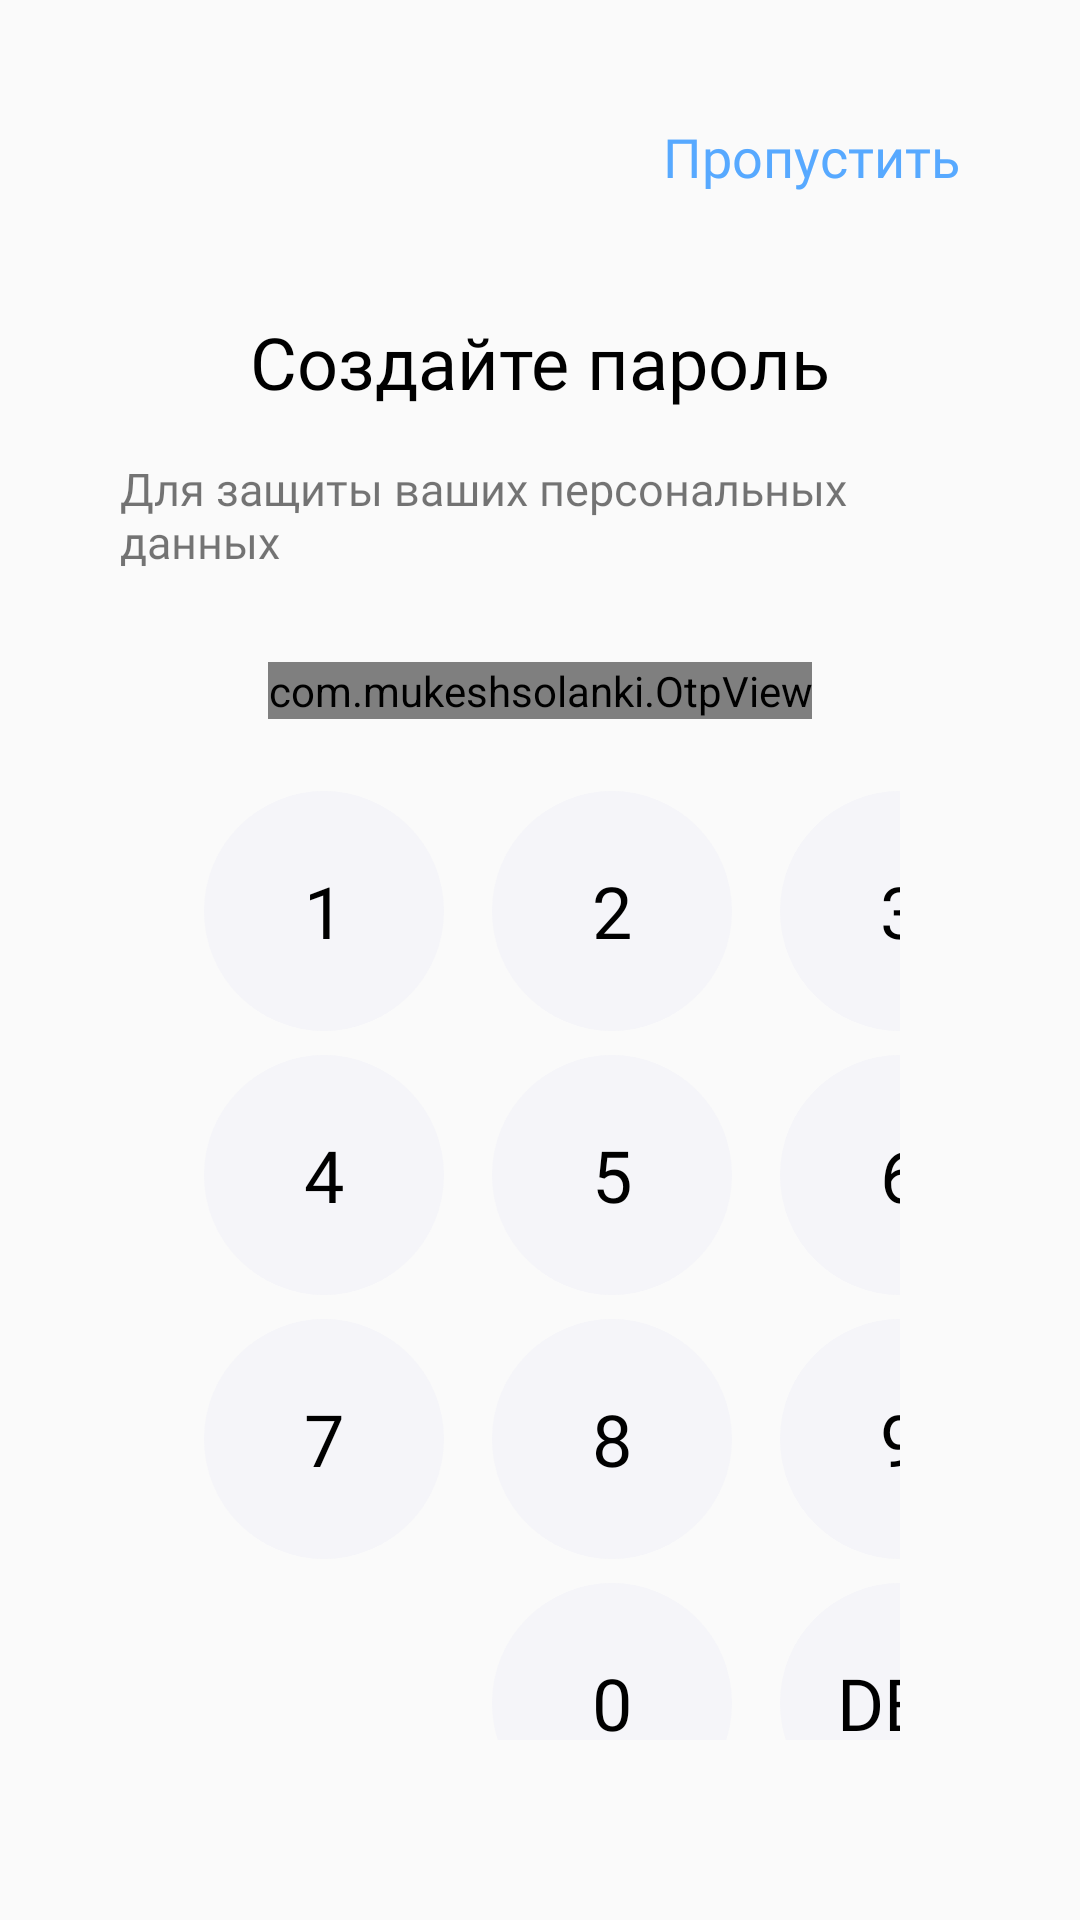

Android layout source for this screen:
<!-- AndroidManifest.xml: application theme Theme.SmartLab -->
<!-- res/layout/fragment_create_pass_code.xml -->
<?xml version="1.0" encoding="utf-8"?>
<FrameLayout xmlns:android="http://schemas.android.com/apk/res/android"
    xmlns:tools="http://schemas.android.com/tools"
    android:layout_width="match_parent"
    android:layout_height="match_parent"
    android:theme="@style/MyNumpad"
    xmlns:app="http://schemas.android.com/apk/res-auto"
    tools:context=".fragments.CreatePassCodeFragment"

    >


    <androidx.constraintlayout.widget.ConstraintLayout
        android:layout_width="match_parent"
        android:layout_height="match_parent"
        android:padding="40dp">


        <TextView
            android:id="@+id/Skip"
            android:layout_width="wrap_content"
            android:layout_height="wrap_content"
            android:clickable="true"
            android:fontFamily="@font/ubuntu_bold"
            android:onClick="OncClick"
            android:text="@string/skip_txt"
            android:textColor="@color/clickable_txt"
            android:textSize="18sp"
            app:layout_constraintEnd_toEndOf="parent"
            app:layout_constraintTop_toTopOf="parent" />

        <LinearLayout
            android:layout_width="match_parent"
            android:layout_height="0dp"
            android:gravity="center_horizontal"
            android:orientation="vertical"
            app:layout_constraintBottom_toBottomOf="parent"
            app:layout_constraintEnd_toEndOf="parent"
            app:layout_constraintStart_toStartOf="parent"
            app:layout_constraintTop_toBottomOf="@+id/Skip">

            <TextView
                android:layout_width="wrap_content"
                android:layout_height="wrap_content"
                android:fontFamily="@font/ubuntu_bold"
                android:text="Создайте пароль"
                android:textSize="24sp"
                android:textColor="@color/black"
                android:layout_marginTop="40dp"
                />

            <TextView
                android:layout_width="wrap_content"
                android:layout_height="wrap_content"
                android:text="Для защиты ваших персональных данных"
                android:textSize="15sp"
                android:fontFamily="@font/ubuntu_regular"
                android:layout_marginTop="16dp"
                />


            <com.mukeshsolanki.OtpView
                android:id="@+id/passcode_view"
                android:layout_width="wrap_content"
                android:layout_height="wrap_content"
                android:itemBackground="@drawable/selectr_passcode"
                app:OtpHideLineWhenFilled="true"
                android:inputType="textPassword"
                android:textColor="@color/action_color"
                android:focusableInTouchMode="false"
                android:maxLength="4"
                android:focusable="false"
                app:OtpLineWidth="0dp"
                app:OtpItemCount="4"
                app:OtpItemHeight="20dp"
                app:OtpItemWidth="20dp"
                app:OtpItemSpacing="12dp"
                app:OtpLineColor="@android:color/transparent"
                app:OtpState_filled="true"
                app:OtpViewType="line"
                android:layout_marginTop="30dp"
                />


            <GridLayout
                android:layout_width="wrap_content"
                android:layout_height="wrap_content"
                android:layout_gravity="center"
                android:columnCount="3"
                android:orientation="horizontal"
                android:layout_margin="20dp"
                android:useDefaultMargins="true"
                android:layout_marginTop="40dp"
                >

                <Button android:id="@+id/btn1"  android:text="1"  android:textColor="@drawable/text_color_selector" />
                <Button android:id="@+id/btn2" android:text="2"   android:textColor="@drawable/text_color_selector"/>
                <Button android:id="@+id/btn3" android:text="3"   android:textColor="@drawable/text_color_selector"/>
                <Button android:id="@+id/btn4" android:text="4"   android:textColor="@drawable/text_color_selector"  />
                <Button android:id="@+id/btn5" android:text="5"   android:textColor="@drawable/text_color_selector" />
                <Button android:id="@+id/btn6" android:text="6"   android:textColor="@drawable/text_color_selector" />
                <Button android:id="@+id/btn7" android:text="7"   android:textColor="@drawable/text_color_selector" />
                <Button android:id="@+id/btn8" android:text="8"   android:textColor="@drawable/text_color_selector" />
                <Button android:id="@+id/btn9" android:text="9"   android:textColor="@drawable/text_color_selector" />
                <Button android:id="@+id/btn0" android:text="0"
                    android:textColor="@drawable/text_color_selector" android:layout_column="1"/>
                <Button android:id="@+id/btnDel" android:text="Del"
                    android:textColor="@drawable/text_color_selector" android:layout_column="2"/>

            </GridLayout>

        </LinearLayout>



    </androidx.constraintlayout.widget.ConstraintLayout>





</FrameLayout>
<!-- resources referenced by this layout -->
<resources>
  <color name="action_color">#1A6FEE</color>
  <color name="black">#FF000000</color>
  <color name="clickable_txt">#57A9FF</color>
  <!-- drawable text_color_selector (drawable) -->
  <?xml version="1.0" encoding="utf-8"?>
  <selector xmlns:android="http://schemas.android.com/apk/res/android">
  
      <item android:state_pressed="true"
          android:color="#FFFFFF" /> 
      <item android:state_focused="true"
          android:color="#FFFFFF" /> 
      <item android:color="#000000" /> 
  
  </selector>
  <string name="skip_txt">Пропустить</string>
  <style name="MyNumpad" parent="Theme.AppCompat.Light.NoActionBar">
          <item name="buttonStyle">@style/FragPassCodeBtns</item>
      </style>
  <style name="Theme.SmartLab" parent="Base.Theme.SmartLab" />
  <color name="white">#FFFFFFFF</color>
  <style name="FragPassCodeBtns" parent="Widget.AppCompat.Button">
  
          <item name="android:height">80dp</item>
          <item name="android:width">80dp</item>
          <item name="android:background">@drawable/btns_numpad</item>
          <item name="android:textColor">@color/black</item>
          <item name="android:fontFamily">@font/ubuntu_bold</item>
          <item name="android:textSize">24dp</item>
          <item name="textAllCaps">true</item>
  
      </style>
  <style name="Base.Theme.SmartLab" parent="Theme.AppCompat.Light.NoActionBar">
          <item name="buttonStyle">@style/myButton</item>
          <item name="editTextStyle">@style/myEditText</item>
          <item name="otpViewStyle">@style/MyOtp</item>
  
  
      </style>
  <style name="myButton" parent="Widget.AppCompat.Button">
  
          <item name="textAllCaps">false</item>
          <item name="android:textStyle">bold</item>
          <item name="android:fontFamily">"@font/ubuntu_bold</item>
          <item name="android:background">@drawable/btns_selector</item>
      </style>
  <style name="myEditText" parent="android:style/Widget.EditText">
          <item name="textAllCaps">false</item>
          <item name="android:lines">1</item>
          <item name="android:paddingHorizontal">20dp</item>
          <item name="android:fontFamily">@font/ubuntu_regular</item>
          <item name="android:background">@drawable/edtxt_email</item>
          <item name="android:textColorHint">@color/edt_txt_color</item>
      </style>
  <style name="MyOtp" parent="Theme.AppCompat.Light.NoActionBar">
          <item name="android:focusableInTouchMode">true</item>
          <item name="android:focusable">true</item>
          <item name="android:cursorVisible">true</item>
          @style/OtpWidget.OtpView
      </style>
  <color name="fill">#F5F5F9</color>
  <!-- drawable btns_selector (drawable) -->
  <?xml version="1.0" encoding="utf-8"?>
  <selector xmlns:android="http://schemas.android.com/apk/res/android">
  
      <item android:state_enabled="false">
          <shape xmlns:android="http://schemas.android.com/apk/res/android">
              <solid android:color="@color/btn_unenabled"/>
              <corners android:radius="15dp"/>
          </shape>
      </item>
  
  
      <item android:state_enabled="true">
          <shape xmlns:android="http://schemas.android.com/apk/res/android" android:shape="rectangle">
              <solid android:color="@color/action_color"/>
              <corners android:radius="15dp"/>
          </shape>
      </item>
  
  </selector>
  <!-- drawable edtxt_email (drawable) -->
  <?xml version="1.0" encoding="utf-8"?>
  <shape xmlns:android="http://schemas.android.com/apk/res/android" android:shape="rectangle">
  
      <solid android:color="@color/fill"/>
      <stroke android:color="@color/stroke" android:width="1dp"/>
      <corners android:radius="15dp"/>
  
  </shape>
  <color name="edt_txt_color">#7B7B7D</color>
  <color name="btn_unenabled">#C9D4FB</color>
  <color name="stroke">#EBEBEB</color>
</resources>
